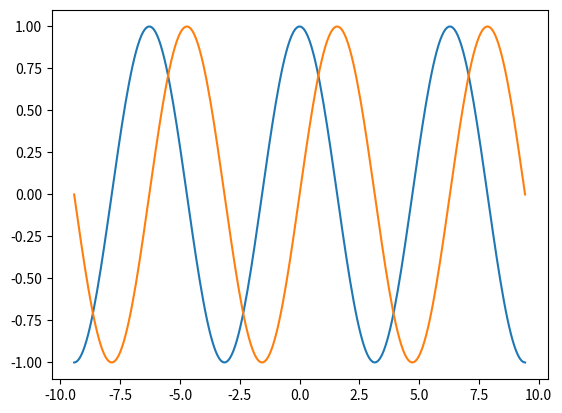
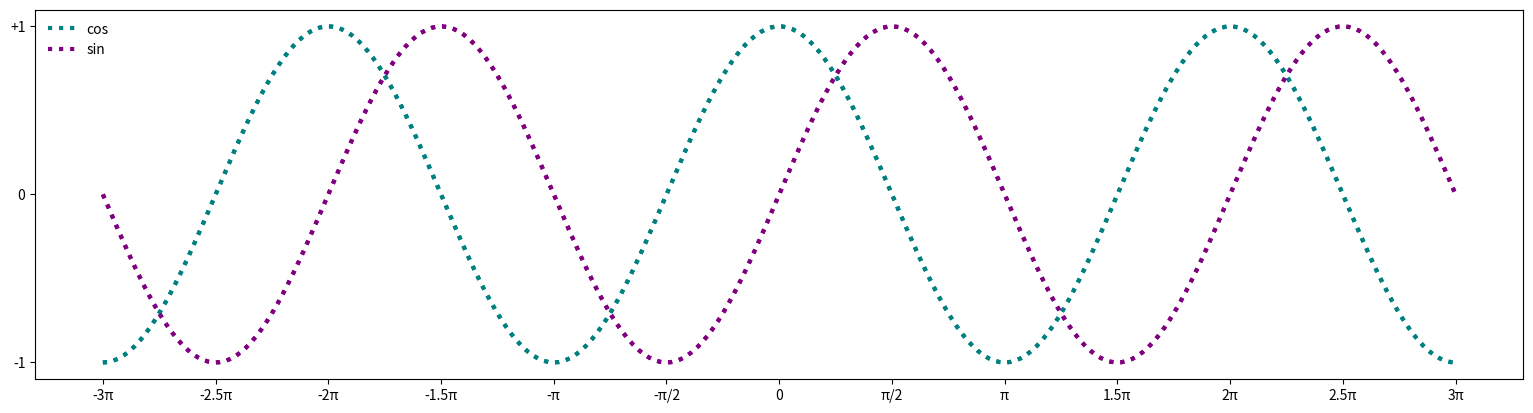

Recreate these plots in Python, in order.
# Akselitkin ovat vähän tylsät. Aseta akselien tekstit muoton π, π/2 jne ...

import numpy as np
import matplotlib.pyplot as plt

X = np.linspace(-3 * np.pi, 3 * np.pi, 256, endpoint=True)
C, S = np.cos(X), np.sin(X)

plt.plot(X, C)
plt.plot(X, S)

plt.figure(figsize=(3 * 6.4, 4.8), dpi=80)
plt.plot(X, C, color="teal", linewidth=3, linestyle=":")
plt.plot(X, S, color="purple", linewidth=3, linestyle=":")

plt.xlim(X.min() * 1.1, X.max() * 1.1)
plt.ylim(C.min() * 1.1, C.max() * 1.1)

plt.xticks([-3 * np.pi, -2.5 * np.pi, -2 * np.pi, -1.5 * np.pi, -np.pi, -np.pi / 2, 0, np.pi / 2, np.pi, 1.5 * np.pi,
            2 * np.pi, 2.5 * np.pi, 3 * np.pi],
           ['-3π', '-2.5π', '-2π', '-1.5π', '-π', '-π/2', '0', 'π/2', 'π', '1.5π', '2π', '2.5π', '3π'])

plt.yticks([-1, 0, +1], ['-1', '0', '+1'])

plt.plot(X, C, color="teal", linewidth=3, linestyle=":", label="cos")
plt.plot(X, S, color="purple", linewidth=3, linestyle=":", label="sin")

plt.legend(loc='upper left', frameon=False)

plt.show()
